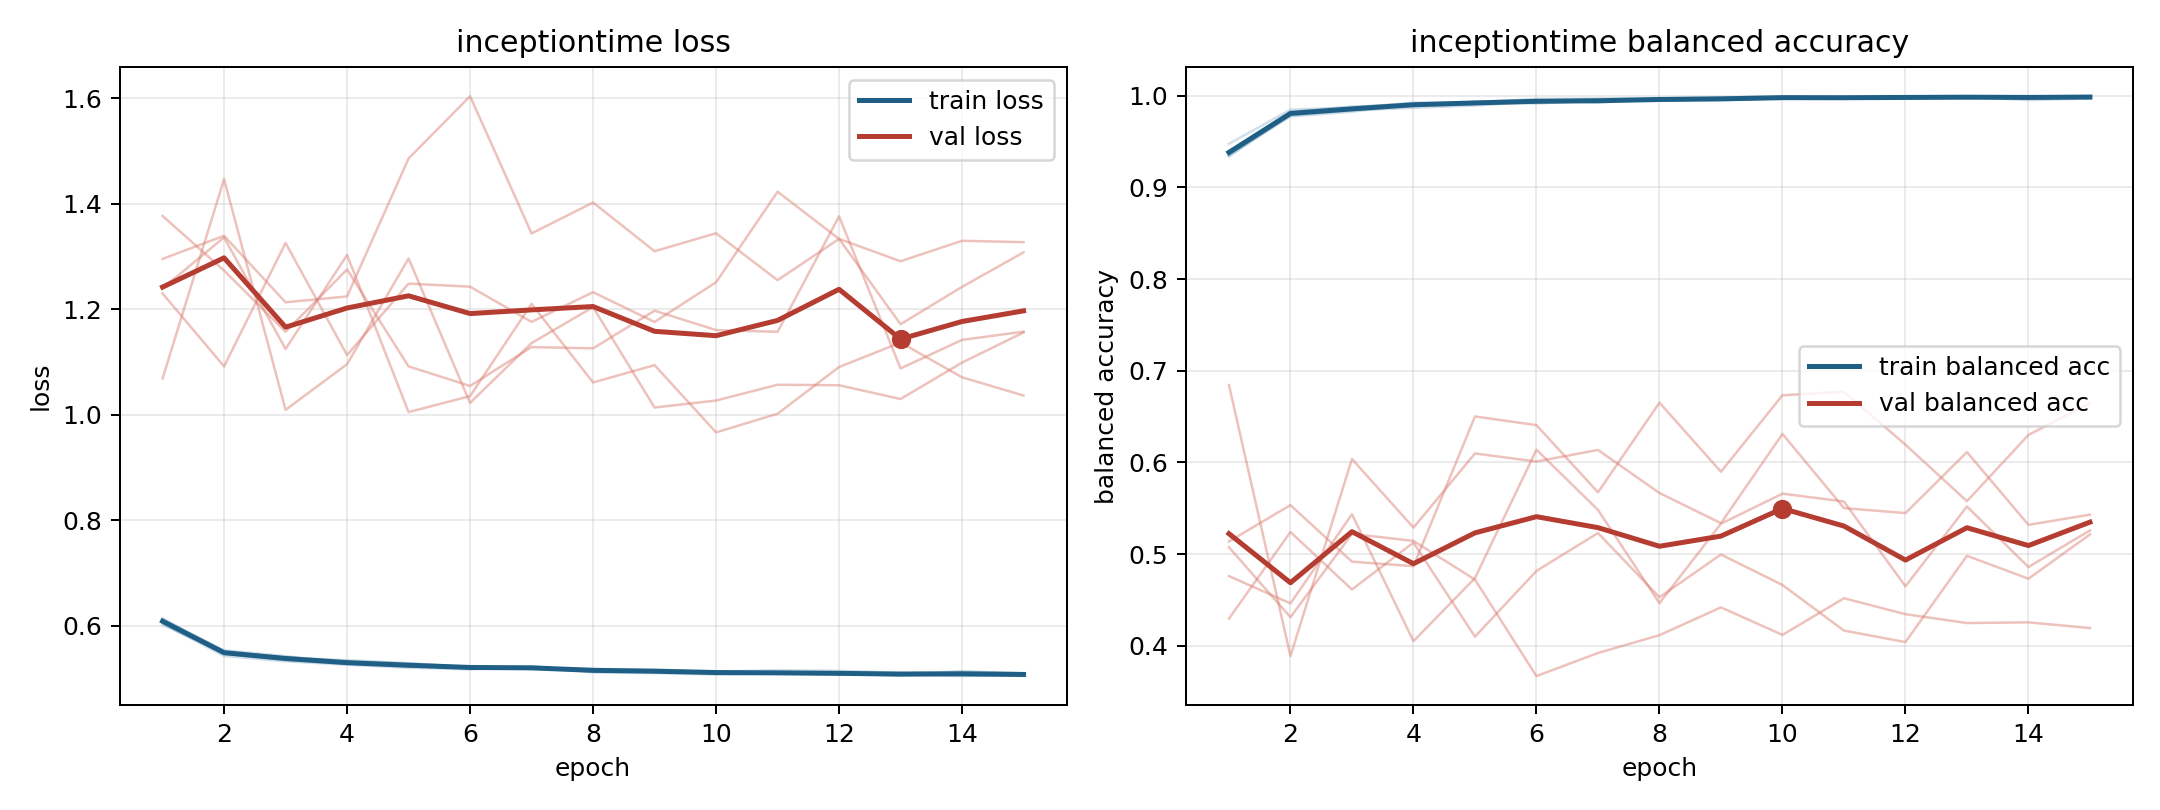

The data file committed next to this chart (first rows):
model, fold, epoch, train_loss, train_balanced_accuracy, val_loss, val_balanced_accuracy
inceptiontime, 1, 1, 0.6037, 0.9397, 1.295, 0.5074
inceptiontime, 1, 2, 0.5423, 0.9826, 1.339, 0.431
inceptiontime, 1, 3, 0.5321, 0.9884, 1.213, 0.5221
inceptiontime, 1, 4, 0.5256, 0.9903, 1.224, 0.5143
inceptiontime, 1, 5, 0.5199, 0.9937, 1.486, 0.4721
inceptiontime, 1, 6, 0.5168, 0.9957, 1.604, 0.3668
inceptiontime, 1, 7, 0.523, 0.9924, 1.344, 0.392
inceptiontime, 1, 8, 0.511, 0.9975, 1.402, 0.4115
inceptiontime, 1, 9, 0.5098, 0.9975, 1.31, 0.4418
inceptiontime, 1, 10, 0.507, 0.9989, 1.344, 0.4118
inceptiontime, 1, 11, 0.5089, 0.9982, 1.255, 0.4518
inceptiontime, 1, 12, 0.5083, 0.998, 1.333, 0.4344
inceptiontime, 1, 13, 0.5051, 0.9989, 1.291, 0.4247
inceptiontime, 1, 14, 0.5132, 0.9953, 1.33, 0.4255
inceptiontime, 1, 15, 0.5093, 0.9971, 1.327, 0.4192
inceptiontime, 2, 1, 0.6134, 0.9346, 1.377, 0.4759
inceptiontime, 2, 2, 0.5516, 0.9785, 1.273, 0.4461
inceptiontime, 2, 3, 0.5392, 0.9841, 1.157, 0.5435
inceptiontime, 2, 4, 0.5345, 0.9869, 1.276, 0.4049
inceptiontime, 2, 5, 0.5287, 0.9894, 1.092, 0.4737
inceptiontime, 2, 6, 0.5215, 0.9935, 1.054, 0.6139
inceptiontime, 2, 7, 0.5174, 0.995, 1.128, 0.5482
inceptiontime, 2, 8, 0.5158, 0.9948, 1.126, 0.4464
inceptiontime, 2, 9, 0.5134, 0.9965, 1.197, 0.5331
inceptiontime, 2, 10, 0.5123, 0.9975, 1.16, 0.5659
inceptiontime, 2, 11, 0.5085, 0.9984, 1.157, 0.5573
inceptiontime, 2, 12, 0.5091, 0.9978, 1.376, 0.4648
inceptiontime, 2, 13, 0.5088, 0.9976, 1.088, 0.5519
inceptiontime, 2, 14, 0.5069, 0.9981, 1.142, 0.4858
inceptiontime, 2, 15, 0.5065, 0.9988, 1.157, 0.5258
inceptiontime, 3, 1, 0.6011, 0.9476, 1.23, 0.4296
inceptiontime, 3, 2, 0.549, 0.985, 1.092, 0.524
inceptiontime, 3, 3, 0.5399, 0.9872, 1.326, 0.4613
inceptiontime, 3, 4, 0.5323, 0.9926, 1.113, 0.5125
inceptiontime, 3, 5, 0.5283, 0.9926, 1.249, 0.4098
inceptiontime, 3, 6, 0.5206, 0.9967, 1.243, 0.4816
inceptiontime, 3, 7, 0.5198, 0.9971, 1.176, 0.5229
inceptiontime, 3, 8, 0.5175, 0.9971, 1.232, 0.4528
inceptiontime, 3, 9, 0.5165, 0.9982, 1.176, 0.4995
inceptiontime, 3, 10, 0.5128, 0.9992, 1.251, 0.4663
inceptiontime, 3, 11, 0.5154, 0.9983, 1.423, 0.4165
inceptiontime, 3, 12, 0.5142, 0.9986, 1.333, 0.4039
inceptiontime, 3, 13, 0.5107, 0.9993, 1.172, 0.4981
inceptiontime, 3, 14, 0.5125, 0.999, 1.242, 0.4731
inceptiontime, 3, 15, 0.5094, 0.9996, 1.308, 0.5214
inceptiontime, 4, 1, 0.6102, 0.9355, 1.239, 0.5138
inceptiontime, 4, 2, 0.553, 0.9775, 1.336, 0.5534
inceptiontime, 4, 3, 0.5421, 0.9826, 1.125, 0.4917
inceptiontime, 4, 4, 0.5284, 0.9912, 1.303, 0.4867
inceptiontime, 4, 5, 0.5251, 0.9924, 1.005, 0.6501
inceptiontime, 4, 6, 0.5219, 0.9929, 1.035, 0.6407
inceptiontime, 4, 7, 0.52, 0.9939, 1.21, 0.5674
inceptiontime, 4, 8, 0.5175, 0.9947, 1.061, 0.6652
inceptiontime, 4, 9, 0.5145, 0.9953, 1.094, 0.5898
inceptiontime, 4, 10, 0.5113, 0.9973, 0.9663, 0.6733
inceptiontime, 4, 11, 0.5089, 0.9981, 1.002, 0.6771
inceptiontime, 4, 12, 0.5074, 0.9988, 1.09, 0.6193
inceptiontime, 4, 13, 0.5089, 0.9976, 1.137, 0.5577
inceptiontime, 4, 14, 0.5056, 0.9994, 1.071, 0.63
inceptiontime, 4, 15, 0.5043, 0.9996, 1.036, 0.6647
... 15 more rows
